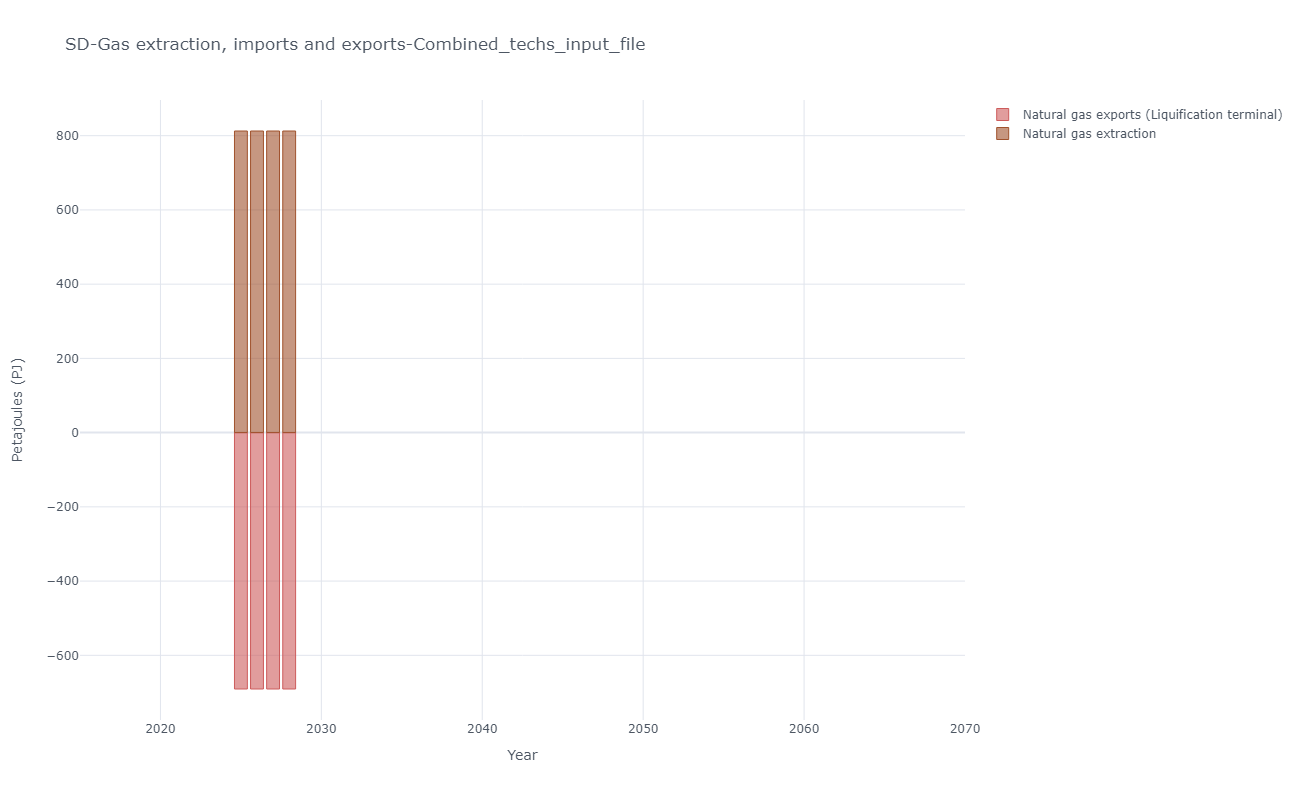

The data file committed next to this chart (first rows):
, y, Natural gas exports (Liquification termi…, Natural gas extraction
0, 2025, -690.8, 812.7
1, 2026, -690.8, 812.7
2, 2027, -690.8, 812.7
3, 2028, -690.8, 812.7
